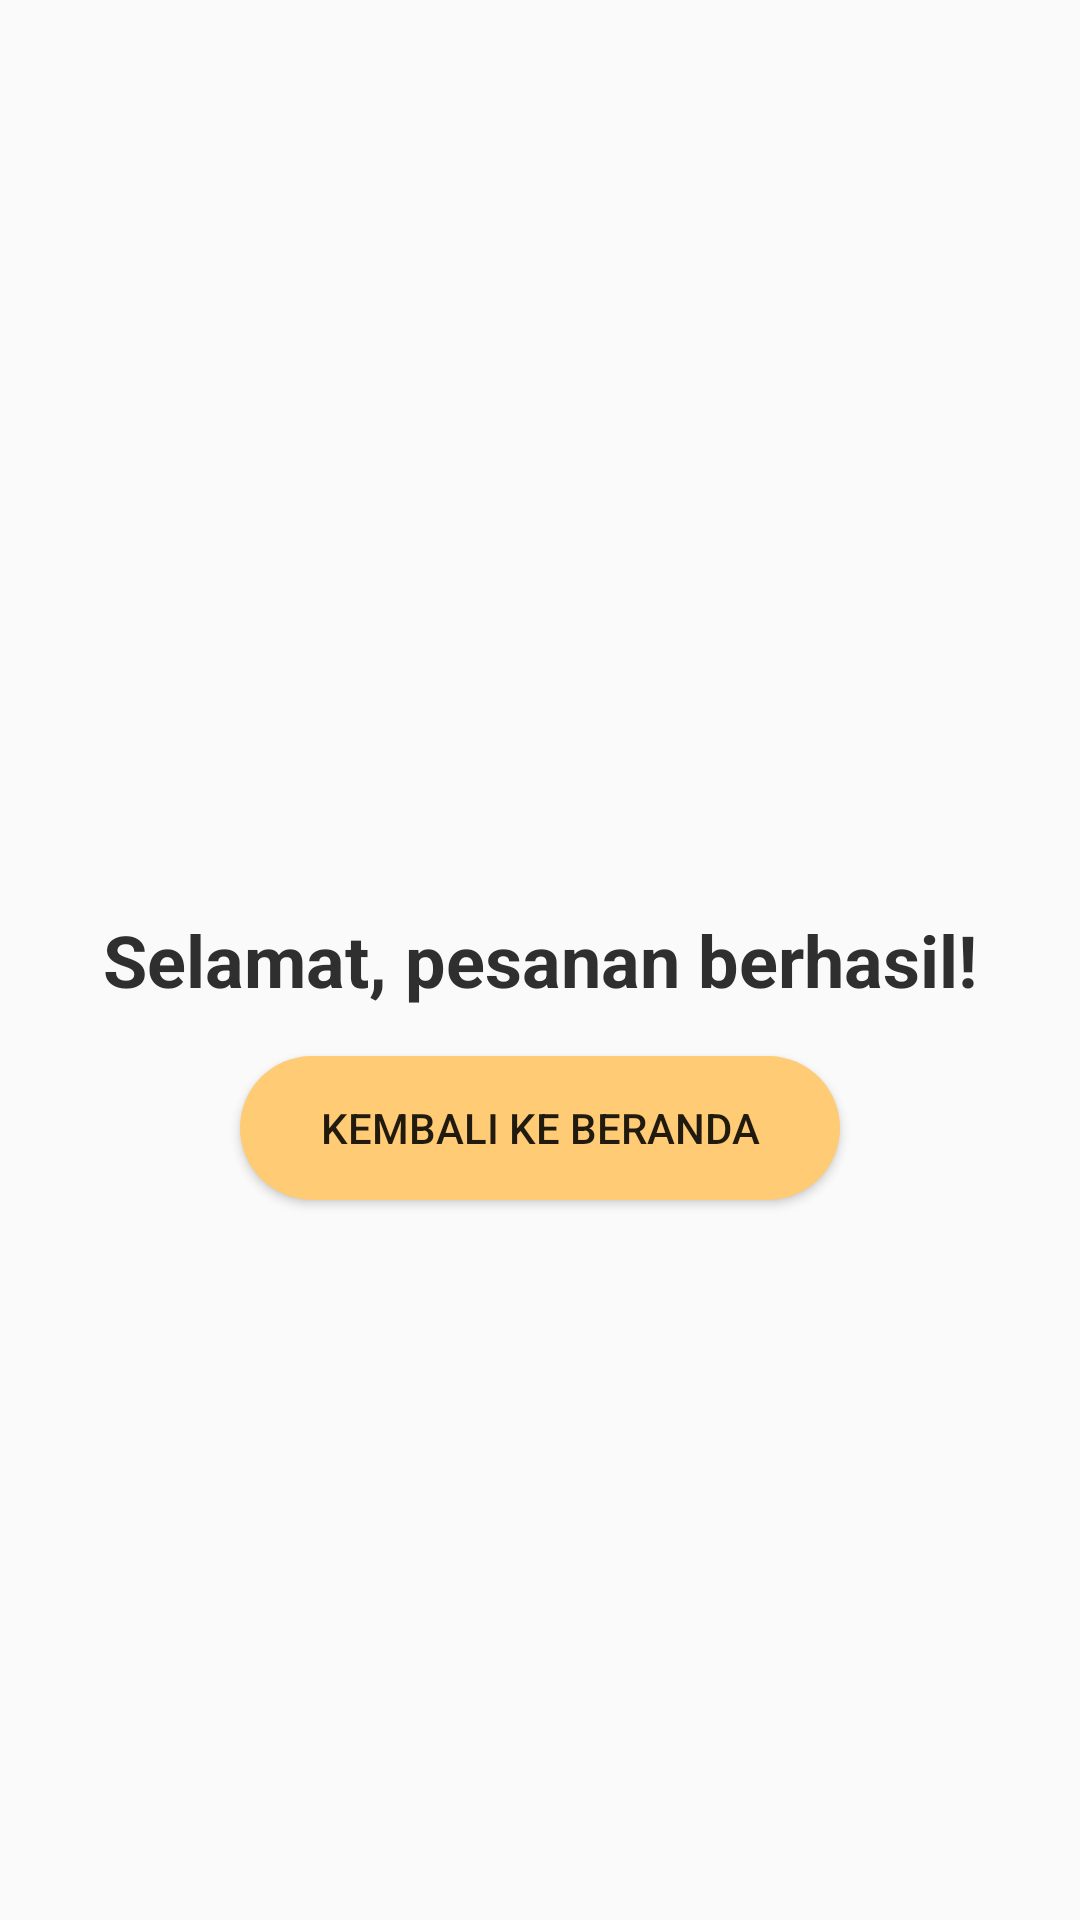

The Android layout XML behind this screen, and the referenced resources:
<!-- AndroidManifest.xml: activity theme AppBar -->
<!-- res/layout/activity_pesanan_berhasil.xml -->
<RelativeLayout xmlns:android="http://schemas.android.com/apk/res/android"
    xmlns:tools="http://schemas.android.com/tools"
    android:layout_width="match_parent"
    android:layout_height="match_parent"
    android:padding="16dp">

  <TextView
      android:id="@+id/tv_success_message"
      android:layout_width="wrap_content"
      android:layout_height="wrap_content"
      android:text="Selamat, pesanan berhasil!"
      android:textSize="24sp"
      android:textStyle="bold"
      android:textColor="@color/colorGrey"
      android:layout_centerInParent="true"
      android:layout_marginBottom="16dp" />

  <Button
      android:id="@+id/btn_back_to_home"
      android:layout_width="200dp"
      android:layout_height="wrap_content"
      android:text="Kembali ke Beranda"
      android:background="@drawable/bg_btn1"
      android:layout_below="@id/tv_success_message"
      android:layout_centerHorizontal="true" />

</RelativeLayout>
<!-- resources referenced by this layout -->
<resources>
  <color name="colorGrey">#2f2f2f</color>
  <!-- drawable bg_btn1 (drawable) -->
  <?xml version="1.0" encoding="utf-8"?>
  <selector xmlns:android="http://schemas.android.com/apk/res/android">
      <item>
          <shape android:shape="rectangle">
              <corners android:radius="30dp"/>
              <solid android:color="@color/colorYellow"/>
          </shape>
      </item>
  </selector>
  <style name="AppBar" parent="Theme.AppCompat.Light.NoActionBar">
          
          <item name="colorPrimary">@color/colorPrimary</item>
          <item name="colorPrimaryDark">@color/colorPrimaryDark</item>
          <item name="colorAccent">@color/colorAccent</item>
          <item name="fontFamily">@font/robotomed</item>
      </style>
  <color name="colorYellow">#ffcb74</color>
  <color name="colorPrimary">#FF2196F3</color>
  <color name="colorPrimaryDark">#3700B3</color>
  <color name="colorAccent">#03DAC5</color>
</resources>
